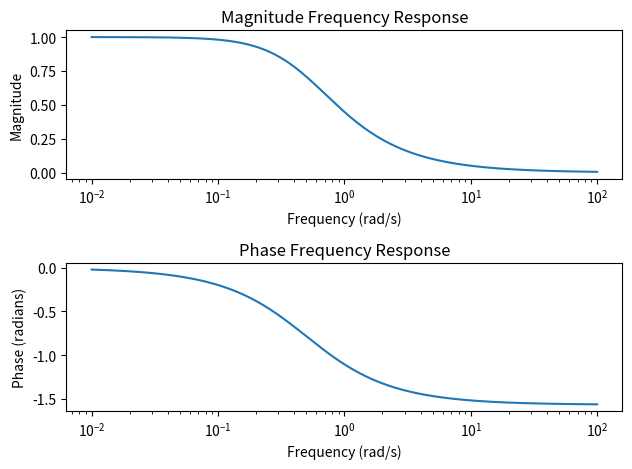

Generate this figure with matplotlib:
import numpy as np
import matplotlib.pyplot as plt

T = 2
omega = np.logspace(-2, 2, 1000)
magnitude_response = 1 / np.sqrt(1 + 4 * (omega**2))
phase_response = -np.arctan(2 * omega)
plt.figure()
plt.subplot(2, 1, 1)
plt.semilogx(omega, magnitude_response)
plt.title('Magnitude Frequency Response')
plt.xlabel('Frequency (rad/s)')
plt.ylabel('Magnitude')
plt.subplot(2, 1, 2)
plt.semilogx(omega, phase_response)
plt.title('Phase Frequency Response')
plt.xlabel('Frequency (rad/s)')
plt.ylabel('Phase (radians)')
plt.tight_layout()
plt.show()